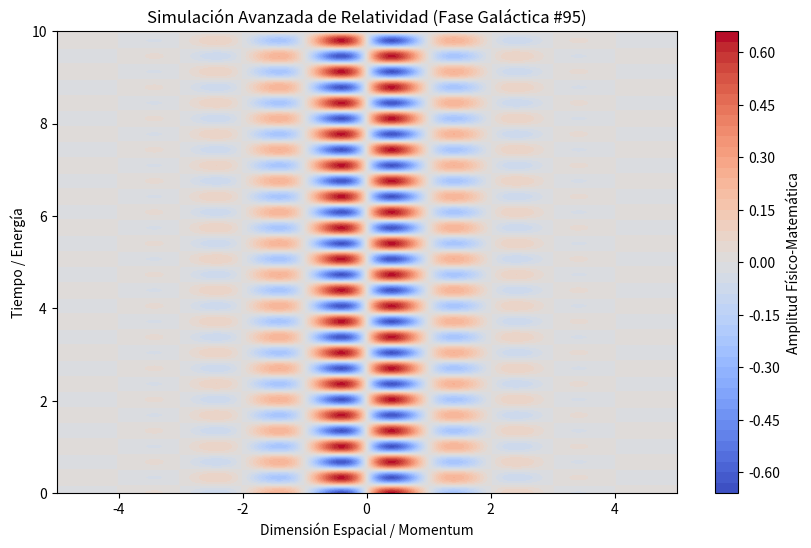

This figure's Python source:
%matplotlib inline
# Simulación Galáctica: Relatividad - Variante 95
import numpy as np
import matplotlib.pyplot as plt

# Parámetros Físicos Aleatorios
param_1 = 3.128
param_2 = 9.297
param_3 = 0.978

t = np.linspace(0, 10, 500)
x = np.linspace(-5, 5, 500)
X, T = np.meshgrid(x, t)

# Ecuación Base (Avanzada)
Z = np.sin(X * param_1) * np.cos(T * param_2) * np.exp(-np.abs(X) * param_3)

plt.figure(figsize=(10, 6))
plt.contourf(X, T, Z, 50, cmap='coolwarm')
plt.colorbar(label='Amplitud Físico-Matemática')
plt.title(r'Simulación Avanzada de Relatividad (Fase Galáctica #95)')
plt.xlabel('Dimensión Espacial / Momentum')
plt.ylabel('Tiempo / Energía')
plt.show()
